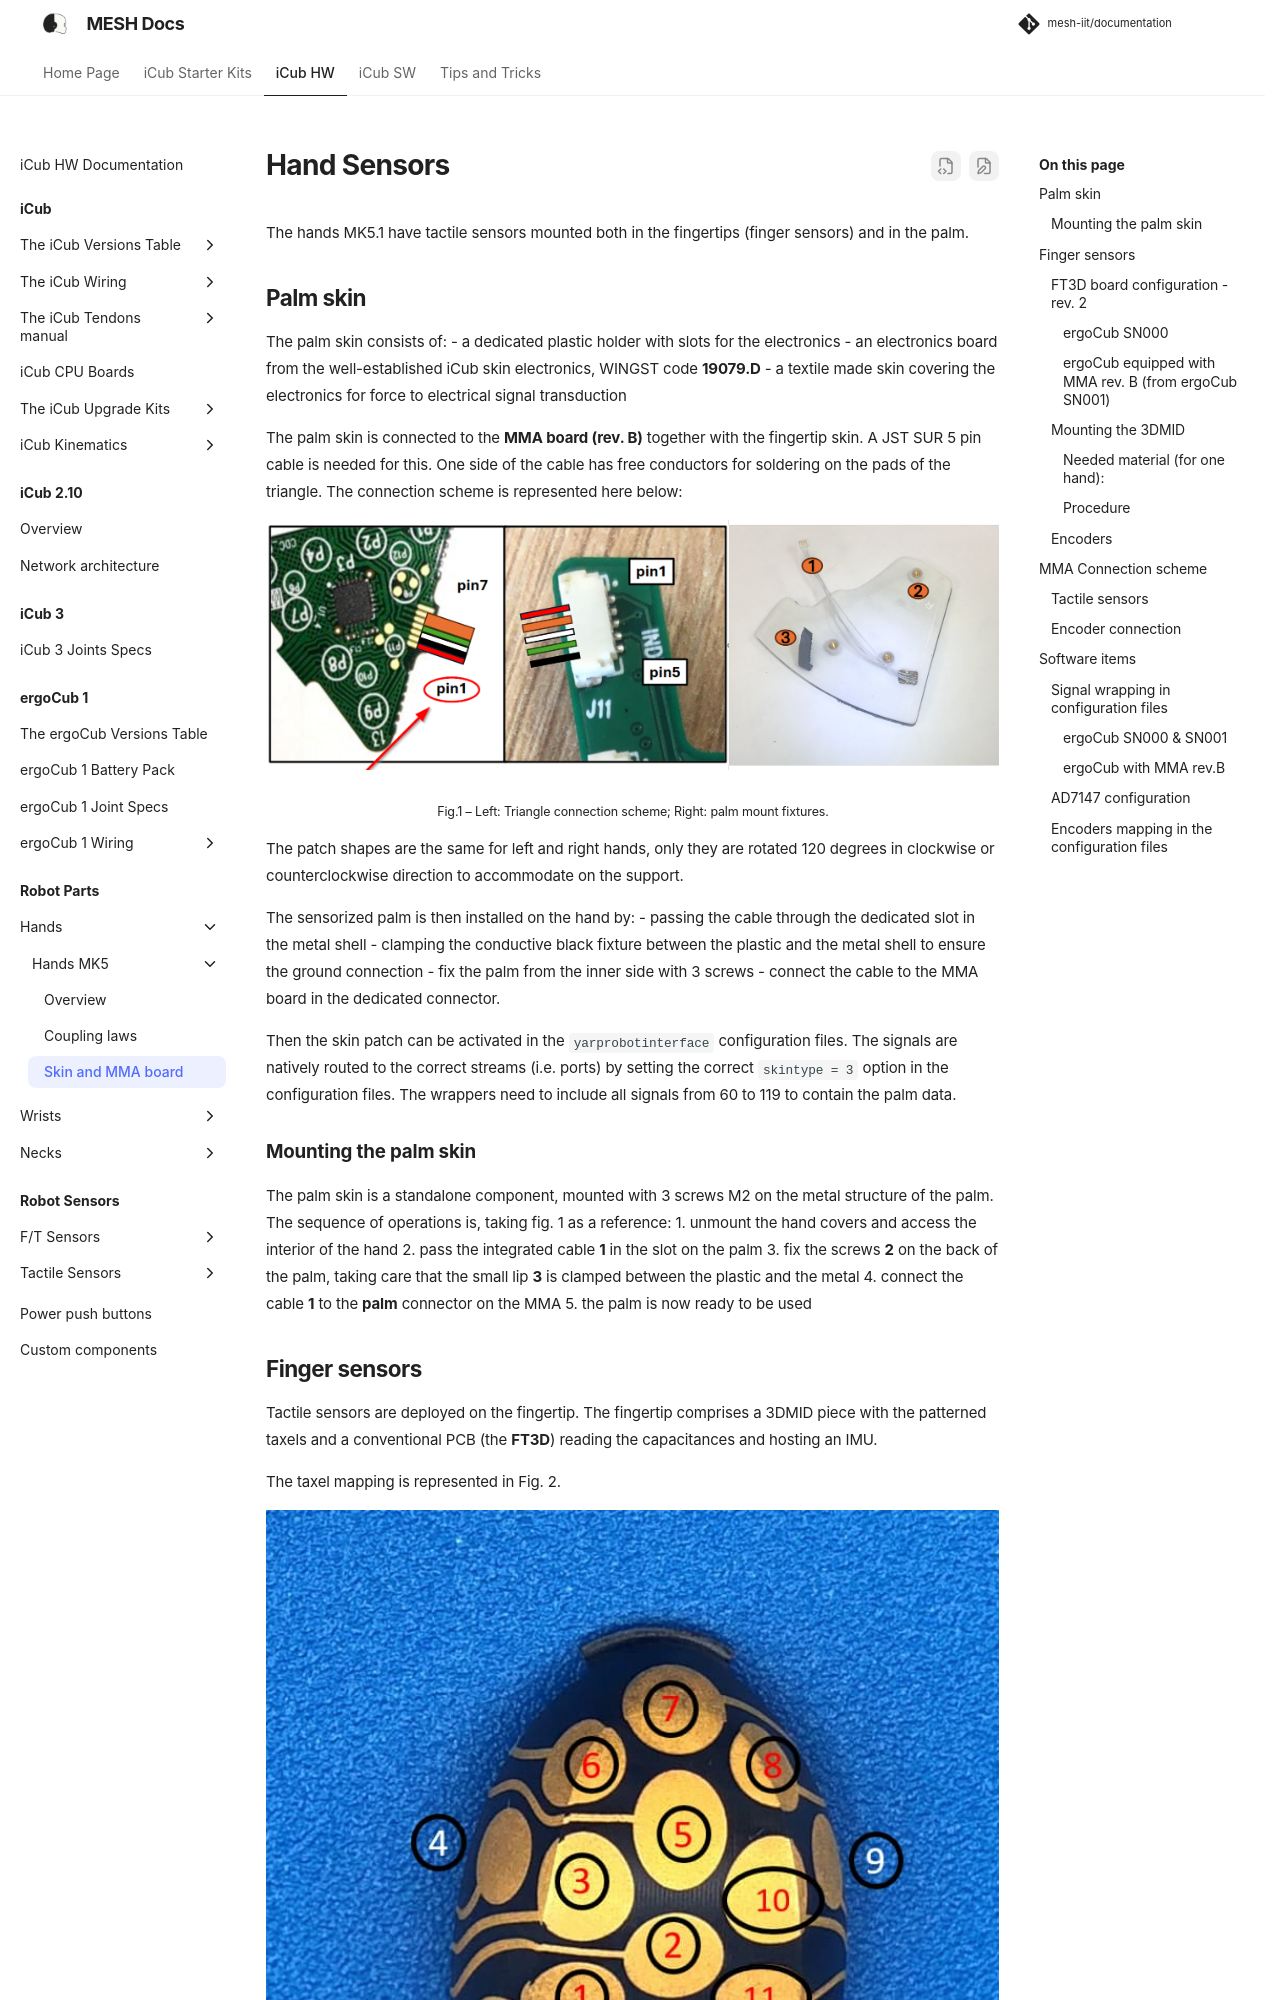

repository: martinaxgloria/documentation · page: hands/skin_on_hand_mk5/index.html · generator: mkdocs

# Hand Sensors

The hands MK5.1 have tactile sensors mounted both in the fingertips (finger sensors)
 and in the palm. 

## Palm skin

The palm skin consists of:
- a dedicated plastic holder with slots for the electronics
- an electronics board from the well-established iCub skin electronics, WINGST code **19079.D**
- a textile made skin covering the electronics for force to electrical signal transduction

The palm skin is connected to the **MMA board (rev. B)** together with the fingertip 
skin.
A JST SUR 5 pin cable is needed for this. One side of the cable has free conductors 
for soldering on the pads of the triangle. The connection scheme is represented 
here below:

<p align="center">
    <img  src =    "../img/palm_mount.png"
          width=  "1200">
</p>
<p align="center">
    <sub>Fig.1 – Left: Triangle connection scheme; Right: palm mount fixtures.</sub>
</p>

The patch shapes are the same for left and right hands, only they are rotated 120 degrees in clockwise or counterclockwise direction to accommodate on the support. 

The sensorized palm is then installed on the hand by:
- passing the cable through the dedicated slot in the metal shell
- clamping the conductive black fixture between the plastic and the metal shell to ensure the ground connection
- fix the palm from the inner side with 3 screws
- connect the cable to the MMA board in the dedicated connector.
